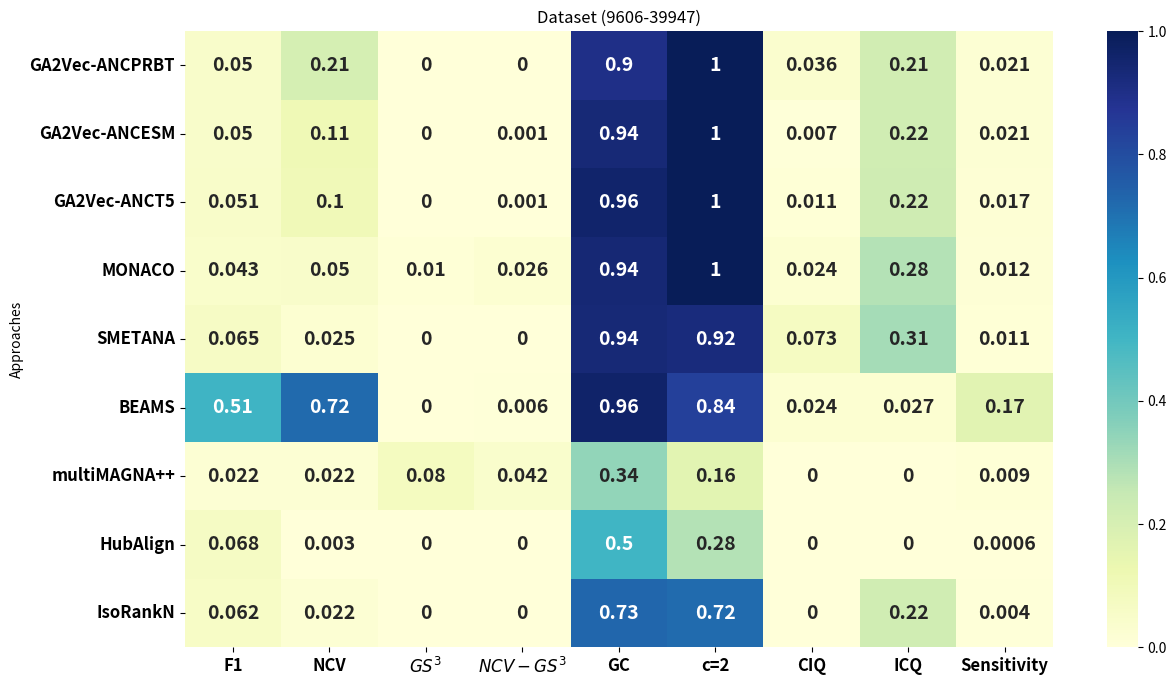

Generate this figure with matplotlib:
import pandas as pd
import seaborn as sns
import matplotlib.pyplot as plt


data_align = {
    "Approaches": [
        "GA2Vec-ANCPRBT",
"GA2Vec-ANCESM",
"GA2Vec-ANCT5",
"MONACO",
        "SMETANA",
         "BEAMS",
        "multiMAGNA++",
"HubAlign",
"IsoRankN"
    ],
"F1": [0.050, 0.050, 0.051, 0.043, 0.065, 0.505, 0.022, 0.068, 0.062],
    "NCV": [0.206, 0.113, 0.104, 0.050, 0.025, 0.721, 0.022, 0.003, 0.022],
    "$GS^3$": [0, 0, 0, 0.01, 0, 0, 0.08, 0, 0],
    "$NCV-GS^3$": [0, 0.001, 0.001, 0.026, 0, 0.006, 0.042, 0, 0],
    "GC": [0.900, 0.937, 0.958, 0.941, 0.937, 0.962, 0.343, 0.5, 0.728],
    "c=2": [1.0, 1.0, 1.0, 1.0, 0.923, 0.838, 0.163, 0.285, 0.718],
    "CIQ": [0.036, 0.007, 0.011, 0.024, 0.073, 0.024, 0, 0, 0],
    "ICQ": [0.215, 0.222, 0.223, 0.283, 0.312, 0.027, 0, 0, 0.221],
    "Sensitivity": [0.021, 0.0212, 0.017, 0.012, 0.011, 0.167, 0.009, 0.0006, 0.004]
}

# Create DataFrame
df = pd.DataFrame(data_align)
df.set_index("Approaches", inplace=True)

plt.figure(figsize=(14, 8))
sns.heatmap(df, annot=True, cmap="YlGnBu", cbar=True,  annot_kws={"size": 14, "weight": "bold"})
plt.xticks(fontsize=12, weight='bold')  # Increase size and boldness of x-axis labels
plt.yticks(fontsize=12, weight='bold')  # Increase size and boldness of y-axis labels
plt.title("Dataset (9606-39947)")
plt.savefig("Figure-9606-39947.eps")
